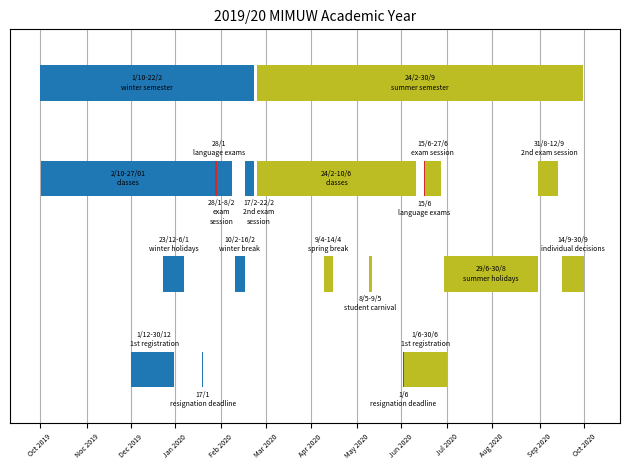

Here is the Python script that generated this plot: (Note: this script raises an exception after producing the figure.)
import matplotlib.pyplot as plt

fig, ax = plt.subplots()

#winter semester
ax.broken_barh([(0, 144)], (40, 3),facecolors=('tab:blue'), zorder=3)
plt.text(72, 41.5, '1/10-22/2\nwinter semester', size=5, horizontalalignment='center',
             verticalalignment='center')


ax.broken_barh([(1, 117), (118,1), (119, 10), (138,6)], (32, 3),
               facecolors=('tab:blue', 'tab:red','tab:blue', 'tab:blue'), zorder=3)
plt.text(59.5, 33.5, '2/10-27/01\nclasses', size=5, horizontalalignment='center',
             verticalalignment='center')
plt.text(120.5, 36, '28/1\nlanguage exams', size=5, horizontalalignment='center',
             verticalalignment='center')
plt.text(122, 30.67, '28/1-8/2\nexam\nsession', size=5, horizontalalignment='center',
             verticalalignment='center')
plt.text(147, 30.67, '17/2-22/2\n2nd exam\nsession', size=5, horizontalalignment='center',
             verticalalignment='center')


ax.broken_barh([(83,14), (131,7)], (24, 3), facecolors=('tab:blue'), zorder=3)
plt.text(90, 28, '23/12-6/1\nwinter holidays', size=5, horizontalalignment='center',
             verticalalignment='center')
plt.text(134.5, 28, '10/2-16/2\nwinter break', size=5, horizontalalignment='center',
             verticalalignment='center')


ax.broken_barh([(61, 29), (109, 1)], (16, 3),
               facecolors=('tab:blue'), zorder=3)
plt.text(77, 20, '1/12-30/12\n1st registration', size=5, horizontalalignment='center',
             verticalalignment='center')
plt.text(109.5, 15, '17/1\nresignation deadline', size=5, horizontalalignment='center',
             verticalalignment='center')


#summer semester
ax.broken_barh([(146, 219)], (40, 3), facecolors=('tab:olive'), zorder=3)
plt.text(255.5, 41.5, '24/2-30/9\nsummer semester', size=5, horizontalalignment='center',
             verticalalignment='center')


ax.broken_barh([(146, 107),(258,1), (259, 11), (335,13)], (32, 3),
               facecolors=('tab:olive', 'tab:red', 'tab:olive', 'tab:olive'), zorder=3)
plt.text(199.5, 33.5, '24/2-10/6\nclasses', size=5, horizontalalignment='center',
             verticalalignment='center')
plt.text(258.5, 31, '15/6\nlanguage exams', size=5, horizontalalignment='center',
             verticalalignment='center')
plt.text(264, 36, '15/6-27/6\nexam session', size=5, horizontalalignment='center',
             verticalalignment='center')
plt.text(342.5, 36, '31/8-12/9\n2nd exam session', size=5, horizontalalignment='center',
             verticalalignment='center')


ax.broken_barh([(191, 6), (221, 2), (272, 63), (351,15)], (24, 3),
               facecolors=('tab:olive'), zorder=3)
plt.text(194, 28, '9/4-14/4\nspring break', size=5, horizontalalignment='center',
             verticalalignment='center')
plt.text(222, 23, '8/5-9/5\nstudent carnival', size=5, horizontalalignment='center',
             verticalalignment='center')
plt.text(303.5, 25.5, '29/6-30/8\nsummer holidays', size=5, horizontalalignment='center',
             verticalalignment='center')
plt.text(358.5, 28, '14/9-30/9\nindividual decisions', size=5, horizontalalignment='center',
             verticalalignment='center')


ax.broken_barh([(244, 1), (245, 29)], (16, 3), facecolors=('tab:red', 'tab:olive'), zorder=3)
plt.text(244.5, 15, '1/6\nresignation deadline', size=5, horizontalalignment='center',
             verticalalignment='center')
plt.text(259, 20, '1/6-30/6\n1st registration', size=5, horizontalalignment='center',
             verticalalignment='center')


ax.set_ylim(13, 46)
ax.set_xlim(-20, 390)
ax.set_title('2019/20 MIMUW Academic Year', size=10)
ax.set_yticks([])
months = [0, 32, 61, 91, 122, 152, 182, 213, 243, 274, 304, 336, 366]
ax.set_xticks(months)
labels = ['Oct 2019', 'Noc 2019', 'Dec 2019', 'Jan 2020', 'Feb 2020',
          'Mar 2020', 'Apr 2020', 'May 2020', 'Jun 2020', 'Jul 2020',
          'Aug 2020', 'Sep 2020', 'Oct 2020']
ax.set_xticklabels(labels)
ax.grid(True, zorder=0)

plt.xticks(rotation=45, size=5)
plt.tight_layout()
plt.savefig('plots/IV/IV_A.png', dpi=600)